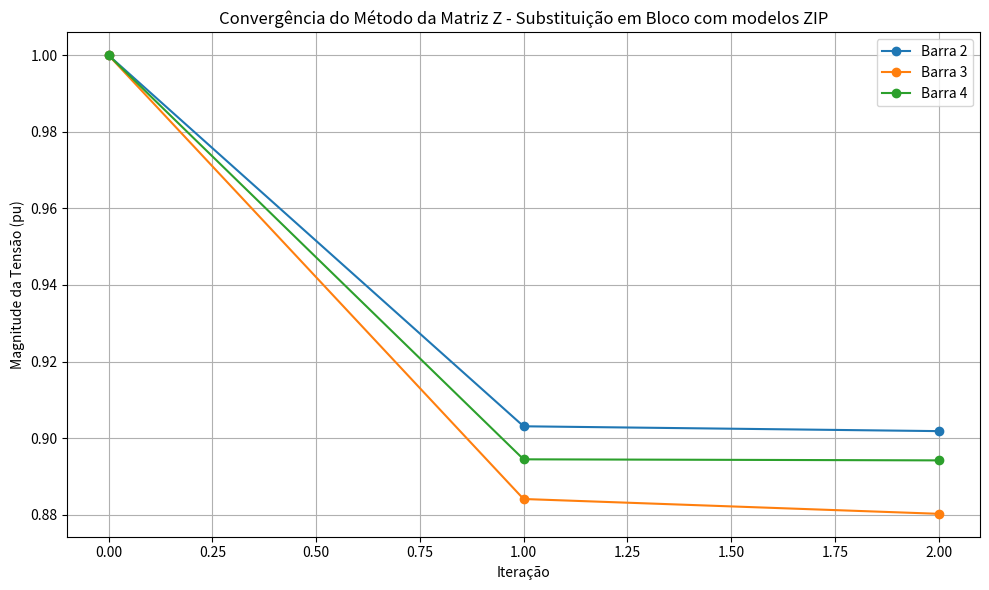
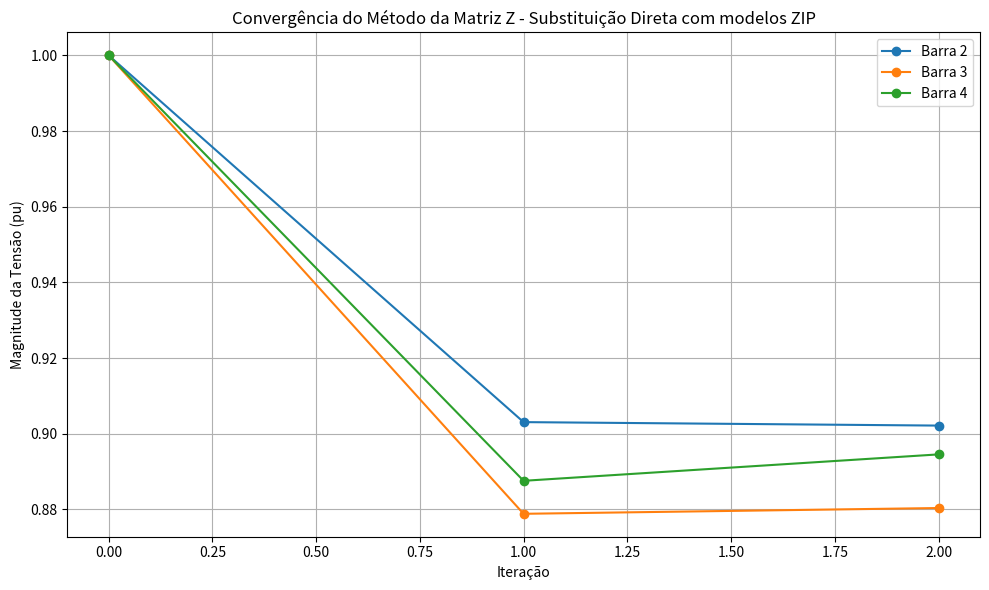
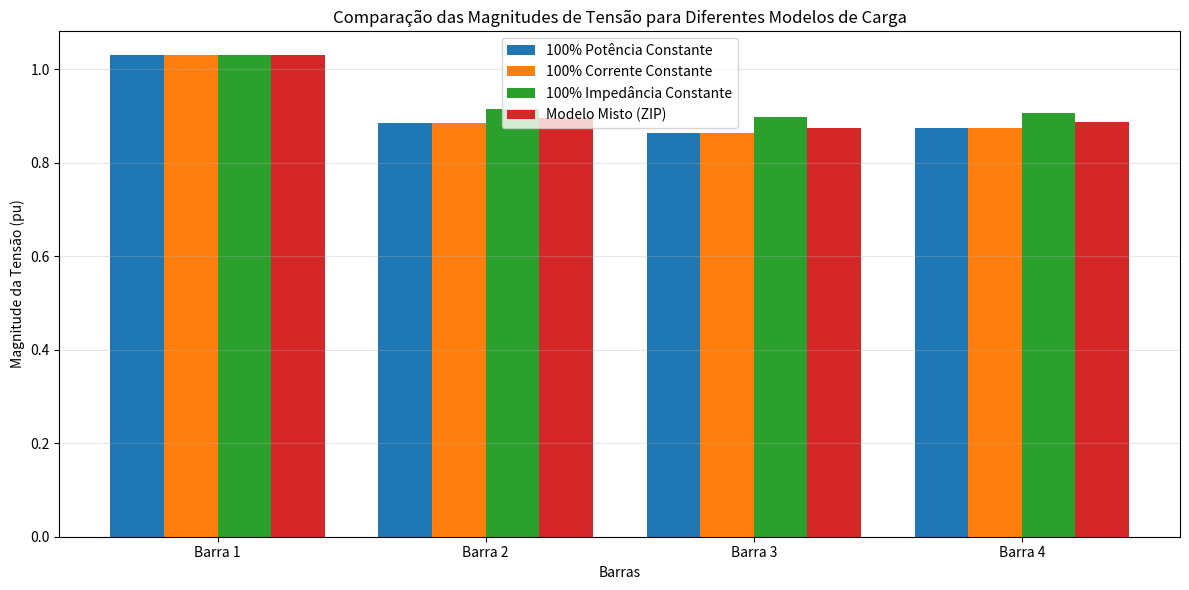

Here is the Python script that generated these plots, in order:
import numpy as np
import pandas as pd
import matplotlib.pyplot as plt
from numpy import conj

# Enhanced class with constant power, constant current, and constant impedance models
class MetodoMatrizZdetailed:
    def __init__(self, y_bus, barras, linhas, barras_tipo, potencias, v_inicial, 
                 load_models=None, tol=1e-5, max_iter=100):
        """
        Inicializa o método da Matriz Z para solução de fluxo de carga com múltiplos modelos de carga.
        
        Parâmetros:
        - load_models: dicionário que especifica o modelo de carga para cada barra
                      Formato: {barra_id: {'P': porcentagem_CP, 'I': porcentagem_CI, 'Z': porcentagem_CZ}}
                      onde CP = constant power, CI = constant current, CZ = constant impedance
                      As porcentagens devem somar 1.0 para cada barra
        """
        self.y_bus = y_bus
        self.barras = barras
        self.linhas = linhas
        self.barras_tipo = barras_tipo
        self.potencias = potencias
        self.v_inicial = v_inicial
        self.tol = tol
        self.max_iter = max_iter
        
        # Configuração dos modelos de carga (valor padrão é 100% potência constante)
        if load_models is None:
            self.load_models = {b: {'P': 1.0, 'I': 0.0, 'Z': 0.0} for b in barras}
        else:
            self.load_models = load_models
            
            # Verifica se os modelos de carga estão configurados corretamente
            for b in barras:
                if b not in self.load_models:
                    self.load_models[b] = {'P': 1.0, 'I': 0.0, 'Z': 0.0}
                else:
                    # Garante que as proporções somem 1.0
                    total = sum(self.load_models[b].values())
                    if abs(total - 1.0) > 1e-10:
                        print(f"Aviso: Proporções dos modelos de carga para barra {b} não somam 1.0. Ajustando automaticamente.")
                        factor = 1.0 / total
                        for k in self.load_models[b]:
                            self.load_models[b][k] *= factor
        
        # Identifica barra de referência (slack)
        self.slack_bus = [b for b in barras if barras_tipo[b] == 0][0]
        
        # Prepara as matrizes reduzidas (excluindo a barra slack)
        self.barras_nao_slack = [b for b in barras if b != self.slack_bus]
        
        # Mapeia índices originais para índices reduzidos
        idx_map = {b: i for i, b in enumerate(barras)}
        self.idx_nao_slack = [idx_map[b] for b in self.barras_nao_slack]
        
        # Reduz a matriz de admitância
        idx = self.idx_nao_slack
        self.y_reduzida = self.y_bus[np.ix_(idx, idx)]
        
        # Cria a matriz Z invertendo a matriz Y reduzida
        self.z_matriz = np.linalg.inv(self.y_reduzida)
        
        # Obtém os índices da barra slack na matriz original
        self.idx_slack = idx_map[self.slack_bus]
        
        # Extrai as colunas de Y relacionadas à barra slack para os cálculos de C
        self.y_slack_col = self.y_bus[np.ix_(idx, [self.idx_slack])]
        
        # Calcula as admitâncias equivalentes para os modelos de impedância constante
        self.y_carga_equiv = {}
        for b in self.barras_nao_slack:
            if self.load_models[b]['Z'] > 0 and abs(self.potencias[b]) > 0:
                v_nom = abs(self.v_inicial[b])
                # Y = S*/|V|² para o componente de impedância constante
                self.y_carga_equiv[b] = conj(self.potencias[b] * self.load_models[b]['Z']) / (v_nom * v_nom)
            else:
                self.y_carga_equiv[b] = 0j
    
    def calcula_constantes_c(self):
        """Calcula as constantes C para todas as barras não-slack"""
        v_slack = self.v_inicial[self.slack_bus]
        self.c = np.zeros(len(self.barras_nao_slack), dtype=complex)
        
        # C = Z * Y_slack * V_slack
        self.c = np.dot(self.z_matriz, self.y_slack_col * v_slack).flatten()
        
        # Imprimir as constantes C
        print("\nConstantes C:")
        for i, b in enumerate(self.barras_nao_slack):
            print(f"C{b} = {self.c[i]:.6f}")
        
        return self.c
    
    def calcula_corrente_injetada(self, barra, v):
        """
        Calcula a corrente injetada em uma barra considerando múltiplos modelos de carga.
        
        Componentes:
        - Potência constante: I_cp = S*/V*
        - Corrente constante: I_ci = (S*/|V|) * (V/|V|)
        - Impedância constante: I_cz = Y * V
        """
        s_total = self.potencias[barra]
        modelo = self.load_models[barra]
        
        # Potência constante (CP)
        i_cp = 0j
        if modelo['P'] > 0:
            i_cp = conj(s_total * modelo['P'] / v)
        
        # Corrente constante (CI)
        i_ci = 0j
        if modelo['I'] > 0:
            v_mag = abs(v)
            if v_mag > 1e-6:  # Evita divisão por zero
                # I = (S*/|V|) * (V/|V|) = (S* * V) / (|V|²)
                i_ci = conj(s_total * modelo['I']) * v / (v_mag * v_mag)
        
        # Impedância constante (CZ)
        i_cz = 0j
        if modelo['Z'] > 0:
            i_cz = self.y_carga_equiv[barra] * v
        
        # Retorna a soma das correntes
        return i_cp + i_ci + i_cz
    
    def substituicao_em_bloco(self):
        """Implementa o método da matriz Z com substituição em bloco"""
        # Prepara tensões iniciais e constantes C
        v = np.array([self.v_inicial[b] for b in self.barras], dtype=complex)
        v_nao_slack = v[self.idx_nao_slack]
        self.calcula_constantes_c()
        
        # Prepara para armazenar histórico de tensões
        v_history = []
        
        # Imprime os modelos de carga configurados
        print("\nModelos de Carga Configurados:")
        for b in self.barras_nao_slack:
            print(f"Barra {b}: {self.load_models[b]['P']*100:.1f}% Potência Constante, "
                  f"{self.load_models[b]['I']*100:.1f}% Corrente Constante, "
                  f"{self.load_models[b]['Z']*100:.1f}% Impedância Constante")
        
        # Processo iterativo
        for iter_count in range(self.max_iter):
            v_history.append(v.copy())
            
            # Imprime as tensões atuais
            print(f"\nIteração {iter_count+1} - Tensões atuais:")
            for i, b in enumerate(self.barras):
                print(f"V{b} = {v[i]:.6f} (mag={abs(v[i]):.6f}, ang={np.angle(v[i], deg=True):.6f}°)")
            
            # Calcula as correntes injetadas com os modelos ZIP
            i = np.zeros(len(self.barras_nao_slack), dtype=complex)
            print(f"\nIteração {iter_count+1} - Correntes injetadas (modelo ZIP):")
            for i_local, b in enumerate(self.barras_nao_slack):
                i[i_local] = self.calcula_corrente_injetada(b, v_nao_slack[i_local])
                print(f"I{b} = {i[i_local]:.6f} (mag={abs(i[i_local]):.6f}, ang={np.angle(i[i_local], deg=True):.6f}°)")
            
            # Calcula as novas tensões
            v_novo = np.dot(self.z_matriz, i) - self.c
            
            # Imprime as novas tensões calculadas
            print(f"\nIteração {iter_count+1} - Novas tensões calculadas:")
            for i_local, b in enumerate(self.barras_nao_slack):
                print(f"V_novo{b} = {v_novo[i_local]:.6f} (mag={abs(v_novo[i_local]):.6f}, ang={np.angle(v_novo[i_local], deg=True):.6f}°)")
            
            # Verifica convergência
            if np.all(np.abs(v_novo - v_nao_slack) < self.tol):
                # Atualiza tensões finais no vetor completo
                v[self.idx_nao_slack] = v_novo
                return v, v_history, iter_count + 1
            
            # Atualiza tensões para próxima iteração
            v_nao_slack = v_novo
            v[self.idx_nao_slack] = v_nao_slack
        
        print(f"Atenção: Atingido número máximo de iterações ({self.max_iter})")
        return v, v_history, self.max_iter
    
    def substituicao_direta(self):
        """Implementa o método da matriz Z com substituição direta"""
        # Prepara tensões iniciais e constantes C
        v = np.array([self.v_inicial[b] for b in self.barras], dtype=complex)
        v_nao_slack = v[self.idx_nao_slack]
        self.calcula_constantes_c()
        
        # Prepara para armazenar histórico de tensões
        v_history = []
        
        # Imprime os modelos de carga configurados
        print("\nModelos de Carga Configurados:")
        for b in self.barras_nao_slack:
            print(f"Barra {b}: {self.load_models[b]['P']*100:.1f}% Potência Constante, "
                  f"{self.load_models[b]['I']*100:.1f}% Corrente Constante, "
                  f"{self.load_models[b]['Z']*100:.1f}% Impedância Constante")
        
        # Inicializa o vetor de correntes com as correntes iniciais
        i = np.zeros(len(self.barras_nao_slack), dtype=complex)
        for i_local, b in enumerate(self.barras_nao_slack):
            i[i_local] = self.calcula_corrente_injetada(b, v_nao_slack[i_local])
        
        # Imprime as correntes iniciais
        print("\nCorrentes iniciais:")
        for i_local, b in enumerate(self.barras_nao_slack):
            print(f"I{b} = {i[i_local]:.6f} (mag={abs(i[i_local]):.6f}, ang={np.angle(i[i_local], deg=True):.6f}°)")
        
        # Processo iterativo
        for iter_count in range(self.max_iter):
            v_history.append(v.copy())
            v_anterior = v_nao_slack.copy()
            
            # Imprime as tensões atuais
            print(f"\nIteração {iter_count+1} - Tensões atuais:")
            for i_b, b in enumerate(self.barras):
                print(f"V{b} = {v[i_b]:.6f} (mag={abs(v[i_b]):.6f}, ang={np.angle(v[i_b], deg=True):.6f}°)")
            
            # Para cada barra, atualiza sequencialmente a tensão e a corrente
            for k in range(len(self.barras_nao_slack)):
                # Calcula nova tensão para a barra k
                v_k = np.dot(self.z_matriz[k, :], i) - self.c[k]
                v_nao_slack[k] = v_k
                
                # Atualiza imediatamente a corrente para a barra k
                b = self.barras_nao_slack[k]
                i_old = i[k]
                i[k] = self.calcula_corrente_injetada(b, v_k)
                
                # Imprime atualização de tensão e corrente para a barra k
                print(f"  Atualização da barra {b}:")
                print(f"    V{b} = {v_k:.6f} (mag={abs(v_k):.6f}, ang={np.angle(v_k, deg=True):.6f}°)")
                print(f"    I{b}: {i_old:.6f} -> {i[k]:.6f}")
            
            # Verifica convergência
            if np.all(np.abs(v_nao_slack - v_anterior) < self.tol):
                # Atualiza tensões finais no vetor completo
                v[self.idx_nao_slack] = v_nao_slack
                return v, v_history, iter_count + 1
            
            v[self.idx_nao_slack] = v_nao_slack
        
        print(f"Atenção: Atingido número máximo de iterações ({self.max_iter})")
        return v, v_history, self.max_iter
    
    def calcular_fluxos(self, v):
        """Calcula os fluxos de potência nas linhas"""
        fluxos = []
        
        for linha in self.linhas:
            de, para = linha
            idx_de = self.barras.index(de)
            idx_para = self.barras.index(para)
            
            # Admitância da linha
            y_linha = -self.y_bus[idx_de, idx_para]
            
            # Tensões nas barras
            v_de = v[idx_de]
            v_para = v[idx_para]
            
            # Fluxo de potência
            i_linha = (v_de - v_para) * y_linha
            s_de_para = v_de * conj(i_linha)
            
            # Fluxo reverso
            i_linha_rev = (v_para - v_de) * y_linha
            s_para_de = v_para * conj(i_linha_rev)
            
            fluxos.append((de, para, s_de_para, s_para_de))
        
        return fluxos
    
    def calcular_injecoes(self, v):
        """Calcula as injeções de potência nas barras, considerando os modelos ZIP"""
        injecoes = {}
        
        # Para cada barra (inclusive a slack)
        for idx, b in enumerate(self.barras):
            v_b = v[idx]
            
            if b == self.slack_bus:
                # Para a barra slack, calcular potência a partir das correntes nas linhas
                s_injetada = 0j
                for linha in self.linhas:
                    if b in linha:
                        de, para = linha
                        idx_de = self.barras.index(de)
                        idx_para = self.barras.index(para)
                        
                        if de == b:  # Barra slack é "de"
                            y_linha = -self.y_bus[idx_de, idx_para]
                            i_linha = (v[idx_de] - v[idx_para]) * y_linha
                            s_linha = v[idx_de] * conj(i_linha)
                            s_injetada += s_linha
                        else:  # Barra slack é "para"
                            y_linha = -self.y_bus[idx_de, idx_para]
                            i_linha = (v[idx_para] - v[idx_de]) * y_linha
                            s_linha = v[idx_para] * conj(i_linha)
                            s_injetada += s_linha
                
                injecoes[b] = s_injetada
            
            else:  # Para barras PQ
                # Componente de potência constante
                s_p = self.potencias[b] * self.load_models[b]['P']
                
                # Componente de corrente constante
                v_mag = abs(v_b)
                s_i = self.potencias[b] * self.load_models[b]['I'] * v_mag / abs(self.v_inicial[b])
                
                # Componente de impedância constante
                s_z = self.potencias[b] * self.load_models[b]['Z'] * (v_mag * v_mag) / (abs(self.v_inicial[b]) * abs(self.v_inicial[b]))
                
                injecoes[b] = s_p + s_i + s_z
        
        return injecoes
    
    def exibir_resultados(self, v, fluxos, metodo, iteracoes):
        """Exibe os resultados da solução do fluxo de carga"""
        print(f"\n--- Resultados do método da Matriz Z - {metodo} com modelos ZIP ---")
        print(f"Convergido em {iteracoes} iterações")
        
        # Tensões nas barras
        print("\nTensões nas barras:")
        print("{:<5} {:<12} {:<12} {:<20}".format("Barra", "Magnitude", "Ângulo (°)", "Tensão (pu)"))
        for i, b in enumerate(self.barras):
            magnitude = abs(v[i])
            angulo = np.angle(v[i], deg=True)
            print("{:<5} {:<12.5f} {:<12.5f} {:<20}".format(
                b, magnitude, angulo, f"{v[i]:.5f}"))
        
        # Fluxos de potência
        print("\nFluxos de potência nas linhas:")
        print("{:<5} {:<5} {:<12} {:<12} {:<12} {:<12}".format(
            "De", "Para", "P (pu)", "Q (pu)", "P reverso", "Q reverso"))
        for de, para, s_de_para, s_para_de in fluxos:
            print("{:<5} {:<5} {:<12.5f} {:<12.5f} {:<12.5f} {:<12.5f}".format(
                de, para, s_de_para.real, s_de_para.imag, 
                s_para_de.real, s_para_de.imag))
        
        # Injeções de potência por barra
        injecoes = self.calcular_injecoes(v)
        print("\nInjeções de potência por barra (considerando modelos ZIP):")
        print("{:<5} {:<12} {:<12} {:<12}".format("Barra", "P (pu)", "Q (pu)", "S (pu)"))
        for b in self.barras:
            s = injecoes[b]
            print("{:<5} {:<12.5f} {:<12.5f} {:<12.5f}".format(
                b, s.real, s.imag, abs(s)))
    
    def plotar_convergencia(self, v_history, metodo):
        """Plota a convergência das magnitudes de tensão"""
        plt.figure(figsize=(10, 6))
        
        for i, b in enumerate(self.barras):
            if b != self.slack_bus:  # Ignora a barra slack
                magnitudes = [abs(vh[i]) for vh in v_history]
                plt.plot(magnitudes, marker='o', label=f'Barra {b}')
        
        plt.title(f'Convergência do Método da Matriz Z - {metodo} com modelos ZIP')
        plt.xlabel('Iteração')
        plt.ylabel('Magnitude da Tensão (pu)')
        plt.grid(True)
        plt.legend()
        plt.tight_layout()
        plt.show()

def exemplo_sistema_4_barras():
    # Definir o sistema
    barras = [1, 2, 3, 4]
    
    # Barra 1 é a slack (tipo 0)
    # Barras 2, 3 e 4 são PQ (tipo 2)
    barras_tipo = {1: 0, 2: 2, 3: 2, 4: 2}  # 0: slack, 1: PV, 2: PQ
    
    # Potências complexas (S = P + jQ) em pu
    # Nota: as cargas são negativas do ponto de vista da injeção de potência
    potencias = {
        1: 0.0 - 0.7j,  # Barra slack
        2: -1.28 - 1.28j,
        3: -0.32 - 0.16j,
        4: -1.6 - 0.80j
    }
    
    # Tensões iniciais (flat start com valores de 1.0 pu, exceto a barra slack)
    v_inicial = {
        1: 1.03 + 0.0j,  # Tensão de referência na barra slack
        2: 1.0 + 0.0j,
        3: 1.0 + 0.0j,
        4: 1.0 + 0.0j
    }
    
    # Definir os modelos de carga para cada barra (ZIP)
    # Formato: {barra: {'P': porcentagem_CP, 'I': porcentagem_CI, 'Z': porcentagem_CZ}}
    # Exemplo: Barra 2 com 60% potência constante, 30% corrente constante, 10% impedância constante
    load_models = {
        1: {'P': 1.0, 'I': 0.0, 'Z': 0.0},  # Barra slack (não usado)
        2: {'P': 0.6, 'I': 0.3, 'Z': 0.1},  # Modelo misto
        3: {'P': 0.0, 'I': 1.0, 'Z': 0.0},  # 100% corrente constante
        4: {'P': 0.0, 'I': 0.0, 'Z': 1.0}   # 100% impedância constante
    }
    
    # Linhas (conexões entre barras)
    linhas = [(1, 2), (2, 3), (2, 4)]
    
    # Calcular os elementos da matriz Y_bus
    
    # Impedâncias das linhas
    z12 = 0.0236 + 0.0233j
    z23 = 0.045 + 0.030j
    z24 = 0.0051 + 0.0005j
    
    # Admitâncias série das linhas
    y12 = 1 / z12
    y23 = 1 / z23
    y24 = 1 / z24
    
    # Admitância shunt total por linha (j0.01 pu)
    y_shunt = 0.01j
    
    # Construir a matriz de admitância Y_bus
    Y_bus = np.zeros((4, 4), dtype=complex)
    
    # Elementos diagonais (soma das admitâncias conectadas à barra)
    Y_bus[0, 0] = y12 + y_shunt/2  # Barra 1
    Y_bus[1, 1] = y12 + y23 + y24 + y_shunt/2 + y_shunt/2 + y_shunt/2  # Barra 2
    Y_bus[2, 2] = y23 + y_shunt/2  # Barra 3
    Y_bus[3, 3] = y24 + y_shunt/2  # Barra 4
    
    # Elementos não-diagonais (negativo da admitância entre as barras)
    Y_bus[0, 1] = Y_bus[1, 0] = -y12
    Y_bus[1, 2] = Y_bus[2, 1] = -y23
    Y_bus[1, 3] = Y_bus[3, 1] = -y24
    
    print("Matriz de Admitância Y_bus:")
    for i in range(4):
        row_str = ""
        for j in range(4):
            real = Y_bus[i, j].real
            imag = Y_bus[i, j].imag
            row_str += f"{real:.6f}{'+' if imag >= 0 else ''}{imag:.6f}j  "
        print(row_str)

    # Calcular e imprimir a matriz Z_bus (inversa da Y_bus reduzida)
    # Identifica a barra slack
    slack_bus = 1
    # Índices das barras não-slack
    barras_nao_slack = [b for b in barras if b != slack_bus]
    
    # Mapear índices originais para índices na matriz
    idx_map = {b: i for i, b in enumerate(barras)}
    idx_nao_slack = [idx_map[b] for b in barras_nao_slack]
    
    # Extrair a parte da Y_bus que corresponde às barras não-slack
    Y_reduzida = Y_bus[np.ix_(idx_nao_slack, idx_nao_slack)]
    
    # Calcular a matriz Z_bus (inversa da Y_bus reduzida)
    Z_bus = np.linalg.inv(Y_reduzida)
    
    print("\nMatriz de Impedância Z_bus (inversa da Y_bus reduzida):")
    print("Barras não-slack:", barras_nao_slack)
    for i, barra_i in enumerate(barras_nao_slack):
        row_str = f"Barra {barra_i}: "
        for j, barra_j in enumerate(barras_nao_slack):
            real = Z_bus[i, j].real
            imag = Z_bus[i, j].imag
            sign = "+" if imag >= 0 else ""
            row_str += f"Z{barra_i}{barra_j}={real:.6f}{sign}{imag:.6f}j  "
        print(row_str)
    
    # Tolerância conforme informado
    tolerancia = 0.0010
    
    # Criar instância do solver com os modelos de carga
    solver = MetodoMatrizZdetailed(Y_bus, barras, linhas, barras_tipo, potencias, 
                               v_inicial, load_models=load_models, tol=tolerancia)
    
    # Resolver usando método da matriz Z com substituição em bloco
    v_bloco, v_history_bloco, iteracoes_bloco = solver.substituicao_em_bloco()
    fluxos_bloco = solver.calcular_fluxos(v_bloco)
    
    # Exibir resultados
    solver.exibir_resultados(v_bloco, fluxos_bloco, "Substituição em Bloco", iteracoes_bloco)
    solver.plotar_convergencia(v_history_bloco, "Substituição em Bloco")
    
    # Resolver usando método da matriz Z com substituição direta
    v_direta, v_history_direta, iteracoes_direta = solver.substituicao_direta()
    fluxos_direta = solver.calcular_fluxos(v_direta)
    
    # Exibir resultados
    solver.exibir_resultados(v_direta, fluxos_direta, "Substituição Direta", iteracoes_direta)
    solver.plotar_convergencia(v_history_direta, "Substituição Direta")
    
    # Comparar número de iterações
    print(f"\nComparação do número de iterações:")
    print(f"Método de Substituição em Bloco: {iteracoes_bloco} iterações")
    print(f"Método de Substituição Direta: {iteracoes_direta} iterações")
    
# Comparar resultados para diferentes combinações de modelos de carga
    print("\n--- Análise de Sensibilidade dos Modelos de Carga ---")
    
    # Definir diferentes cenários de modelos de carga
    load_scenarios = [
        {"name": "100% Potência Constante", "models": {
            1: {'P': 1.0, 'I': 0.0, 'Z': 0.0},
            2: {'P': 1.0, 'I': 0.0, 'Z': 0.0},
            3: {'P': 1.0, 'I': 0.0, 'Z': 0.0},
            4: {'P': 1.0, 'I': 0.0, 'Z': 0.0}
        }},
        {"name": "100% Corrente Constante", "models": {
            1: {'P': 1.0, 'I': 0.0, 'Z': 0.0},
            2: {'P': 0.0, 'I': 1.0, 'Z': 0.0},
            3: {'P': 0.0, 'I': 1.0, 'Z': 0.0},
            4: {'P': 0.0, 'I': 1.0, 'Z': 0.0}
        }},
        {"name": "100% Impedância Constante", "models": {
            1: {'P': 1.0, 'I': 0.0, 'Z': 0.0},
            2: {'P': 0.0, 'I': 0.0, 'Z': 1.0},
            3: {'P': 0.0, 'I': 0.0, 'Z': 1.0},
            4: {'P': 0.0, 'I': 0.0, 'Z': 1.0}
        }},
        {"name": "Modelo Misto (ZIP)", "models": {
            1: {'P': 1.0, 'I': 0.0, 'Z': 0.0},
            2: {'P': 0.4, 'I': 0.3, 'Z': 0.3},
            3: {'P': 0.4, 'I': 0.3, 'Z': 0.3},
            4: {'P': 0.4, 'I': 0.3, 'Z': 0.3}
        }}
    ]
    
    # Executar análise para cada cenário
    resultados_cenarios = []
    
    for scenario in load_scenarios:
        print(f"\nExecutando cenário: {scenario['name']}")
        solver_cenario = MetodoMatrizZdetailed(Y_bus, barras, linhas, barras_tipo, 
                                          potencias, v_inicial, 
                                          load_models=scenario['models'], 
                                          tol=tolerancia)
        
        # Usar método de substituição em bloco para todos os cenários
        v_final, _, iter_count = solver_cenario.substituicao_em_bloco()
        
        # Armazenar resultados
        v_magnitudes = [abs(v) for v in v_final]
        v_angulos = [np.angle(v, deg=True) for v in v_final]
        
        resultados_cenarios.append({
            "nome": scenario['name'],
            "iteracoes": iter_count,
            "magnitudes": v_magnitudes,
            "angulos": v_angulos
        })
    
    # Comparar resultados entre cenários
    print("\n--- Comparação de Resultados entre Cenários de Carga ---")
    print("{:<30} {:<10} {:<40} {:<40}".format(
        "Cenário", "Iterações", "Magnitudes de Tensão (pu)", "Ângulos de Fase (°)"))
    
    for resultado in resultados_cenarios:
        mags_str = ", ".join([f"{m:.4f}" for m in resultado["magnitudes"]])
        angs_str = ", ".join([f"{a:.2f}" for a in resultado["angulos"]])
        print("{:<30} {:<10} {:<40} {:<40}".format(
            resultado["nome"], resultado["iteracoes"], mags_str, angs_str))
    
    # Plotar comparação gráfica das magnitudes de tensão
    plt.figure(figsize=(12, 6))
    bar_width = 0.2
    x = np.arange(len(barras))
    
    for i, resultado in enumerate(resultados_cenarios):
        plt.bar(x + i*bar_width, resultado["magnitudes"], 
                width=bar_width, label=resultado["nome"])
    
    plt.xlabel('Barras')
    plt.ylabel('Magnitude da Tensão (pu)')
    plt.title('Comparação das Magnitudes de Tensão para Diferentes Modelos de Carga')
    plt.xticks(x + bar_width*1.5, [f'Barra {b}' for b in barras])
    plt.grid(True, axis='y', alpha=0.3)
    plt.legend()
    plt.tight_layout()
    plt.show()

def run_example_with_custom_load_models():
    """Executa o exemplo com modelos de carga personalizados definidos pelo usuário"""
    # Definir o sistema
    barras = [1, 2, 3, 4]
    barras_tipo = {1: 0, 2: 2, 3: 2, 4: 2}  # 0: slack, 1: PV, 2: PQ
    
    # Potências complexas (S = P + jQ) em pu
    potencias = {
        1: 0.0 - 0.7j,  # Barra slack
        2: -1.28 - 1.28j,
        3: -0.32 - 0.16j,
        4: -1.6 - 0.80j
    }
    
    # Tensões iniciais
    v_inicial = {
        1: 1.03 + 0.0j,  # Tensão de referência na barra slack
        2: 1.0 + 0.0j,
        3: 1.0 + 0.0j,
        4: 1.0 + 0.0j
    }
    
    # Linhas (conexões entre barras)
    linhas = [(1, 2), (2, 3), (2, 4)]
    
    # Impedâncias das linhas
    z12 = 0.0236 + 0.0233j
    z23 = 0.045 + 0.030j
    z24 = 0.0051 + 0.0005j
    
    # Admitâncias série das linhas
    y12 = 1 / z12
    y23 = 1 / z23
    y24 = 1 / z24
    
    # Admitância shunt total por linha (j0.01 pu)
    y_shunt = 0.01j
    
    # Construir a matriz de admitância Y_bus
    Y_bus = np.zeros((4, 4), dtype=complex)
    
    # Elementos diagonais
    Y_bus[0, 0] = y12 + y_shunt/2  # Barra 1
    Y_bus[1, 1] = y12 + y23 + y24 + y_shunt/2 + y_shunt/2 + y_shunt/2  # Barra 2
    Y_bus[2, 2] = y23 + y_shunt/2  # Barra 3
    Y_bus[3, 3] = y24 + y_shunt/2  # Barra 4
    
    # Elementos não-diagonais
    Y_bus[0, 1] = Y_bus[1, 0] = -y12
    Y_bus[1, 2] = Y_bus[2, 1] = -y23
    Y_bus[1, 3] = Y_bus[3, 1] = -y24
    
    # Solicitar ao usuário os modelos de carga para cada barra
    load_models = {}
    print("\n=== Configuração dos Modelos de Carga ===")
    print("Para cada barra, defina a porcentagem de cada modelo (deve somar 100%):")
    
    for b in [2, 3, 4]:  # Solicitar apenas para barras PQ (não slack)
        print(f"\nBarra {b}:")
        while True:
            try:
                p_const = float(input(f"  % Potência Constante (P): ")) / 100.0
                i_const = float(input(f"  % Corrente Constante (I): ")) / 100.0
                z_const = float(input(f"  % Impedância Constante (Z): ")) / 100.0
                
                total = p_const + i_const + z_const
                if abs(total - 1.0) > 1e-6:
                    print(f"Erro: O total deve ser 100%. Atual: {total*100:.1f}%")
                    continue
                
                load_models[b] = {'P': p_const, 'I': i_const, 'Z': z_const}
                break
            except ValueError:
                print("Entrada inválida. Por favor, insira um número.")
    
    # Definir modelo para barra slack (não usado nos cálculos)
    load_models[1] = {'P': 1.0, 'I': 0.0, 'Z': 0.0}
    
    # Tolerância
    tolerancia = 0.0010
    
    # Criar instância do solver
    solver = MetodoMatrizZdetailed(Y_bus, barras, linhas, barras_tipo, potencias, 
                               v_inicial, load_models=load_models, tol=tolerancia)
    
    # Executar os métodos
    print("\n=== Método da Matriz Z com Substituição em Bloco ===")
    v_bloco, v_history_bloco, iteracoes_bloco = solver.substituicao_em_bloco()
    fluxos_bloco = solver.calcular_fluxos(v_bloco)
    solver.exibir_resultados(v_bloco, fluxos_bloco, "Substituição em Bloco", iteracoes_bloco)
    
    print("\n=== Método da Matriz Z com Substituição Direta ===")
    v_direta, v_history_direta, iteracoes_direta = solver.substituicao_direta()
    fluxos_direta = solver.calcular_fluxos(v_direta)
    solver.exibir_resultados(v_direta, fluxos_direta, "Substituição Direta", iteracoes_direta)
    
    # Plotar resultados
    solver.plotar_convergencia(v_history_bloco, "Substituição em Bloco")
    solver.plotar_convergencia(v_history_direta, "Substituição Direta")

if __name__ == "__main__":
    # Executar o exemplo padrão com modelos de carga predefinidos
    exemplo_sistema_4_barras()
    
    # Descomente a linha abaixo para permitir que o usuário defina os modelos de carga
    # run_example_with_custom_load_models()